5-way image classification set "FUNDUS_DATA_SPLIT_480" from GitHub (GosseMan/fundus_project); label vocabulary: 0 ZERO, grade 0 under, 1 ONE, grade 1 under, 2 TWO.

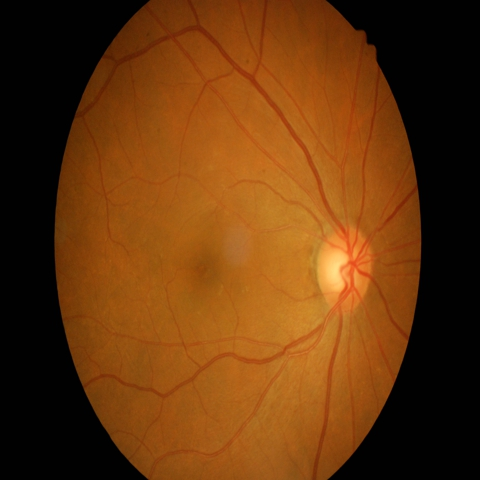
Label: 0 ZERO

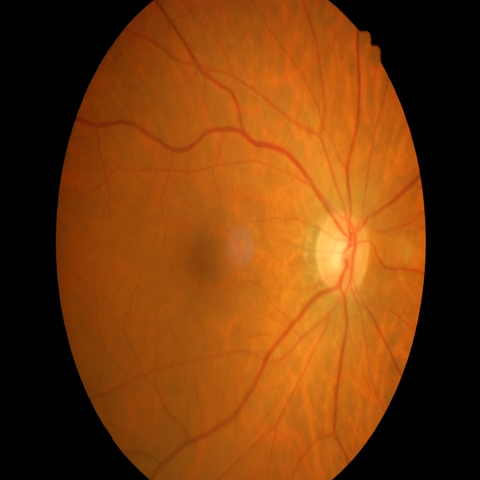
Label: 1 ONE

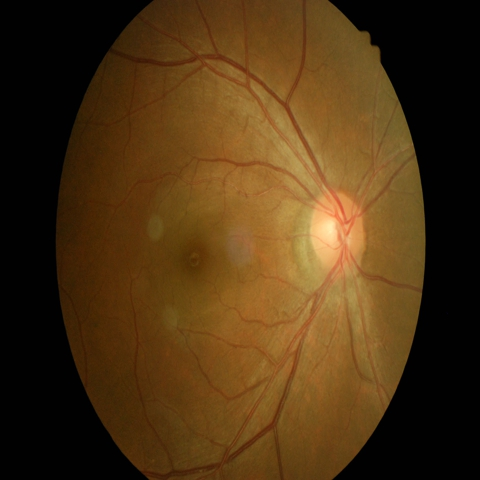
Label: 0 ZERO

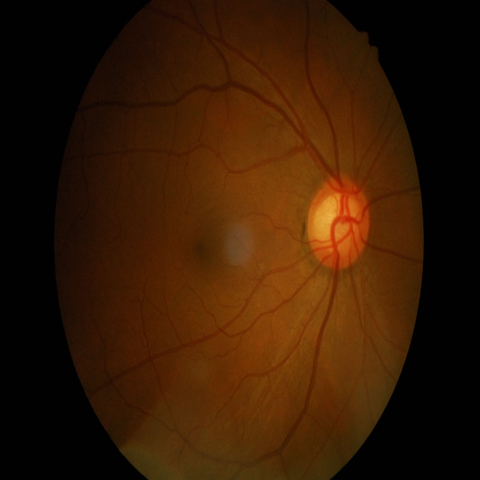
Label: 1 ONE

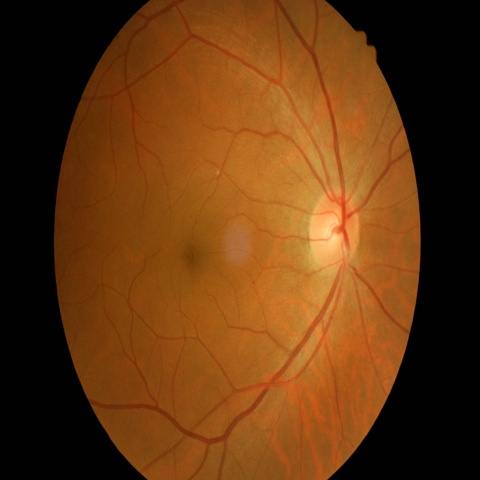
Label: 0 ZERO

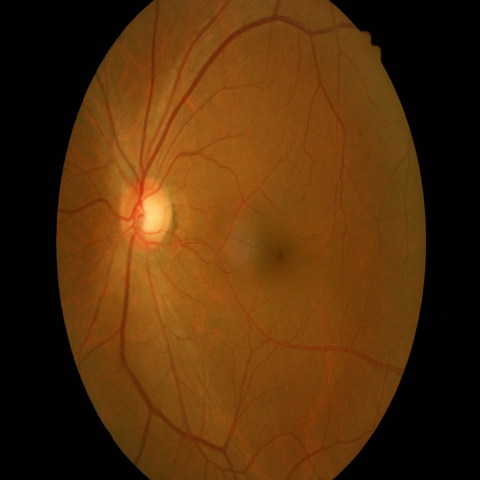
Label: 1 ONE
